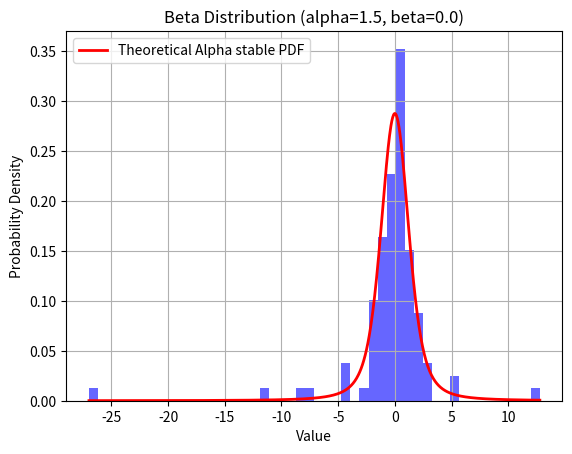

Recreate this plot in Python.
import numpy as np
import matplotlib.pyplot as plt
from scipy.stats import levy, levy_l, levy_stable, cauchy


def generate_alpha_stable_points(alpha, beta, location=0, scale=1, number_of_points=1, skip_hist=True):
    """
    Generate random points from levy distribution.
    stability alpha = 1/2
    skewness beta = 1

    Parameters:
    alpha (float): Stability parameter (0 < alpha <= 2)
    beta (float): Skewness parameter (-1 <= beta <= 1)
    location (float)
    scale (float): Skewness parameter (sigma > 0)
    number_of_points (int): Number of points to generate

    Returns:
    np.array: Random points from the alpha stable distribution
    """
    points = None

    if alpha == 0.5 and beta == -1:
        points = levy_l.rvs(location, scale, number_of_points)
    elif alpha == 0.5 and beta == 1:
        points = levy.rvs(location, scale, number_of_points)
    elif alpha == 1 and beta == 0:
        points = cauchy.rvs(location, scale, number_of_points)
    else:
        points = levy_stable.rvs(alpha, beta, location, scale, number_of_points)

    if not skip_hist:
        plot_hist(alpha, beta, points)

    return points

def plot_hist(alpha, beta, points):
    # Plot the histogram of generated points
    plt.hist(points, bins=50, density=True, alpha=0.6, color='b')

    # Plot the theoretical Beta distribution (for comparison)
    x = np.linspace(min(points), max(points), 1000)
    # Plot the points
    plt.plot(x, levy_stable.pdf(x, alpha, beta), 'r-', lw=2, label=f'Theoretical Alpha stable PDF')

    # Add labels and title
    plt.title(f"Beta Distribution (alpha={alpha}, beta={beta})")
    plt.xlabel("Value")
    plt.ylabel("Probability Density")
    plt.grid(True)
    plt.legend()
    plt.show()

alpha = 1.5  # Stability parameter (e.g., 0.5 for Levy distribution)
beta = 0.0   # Symmetry (0 for symmetric distribution)
size = 100  # Number of points to generate

# Generate points
points = generate_alpha_stable_points(alpha, beta,0, 1, size, False)